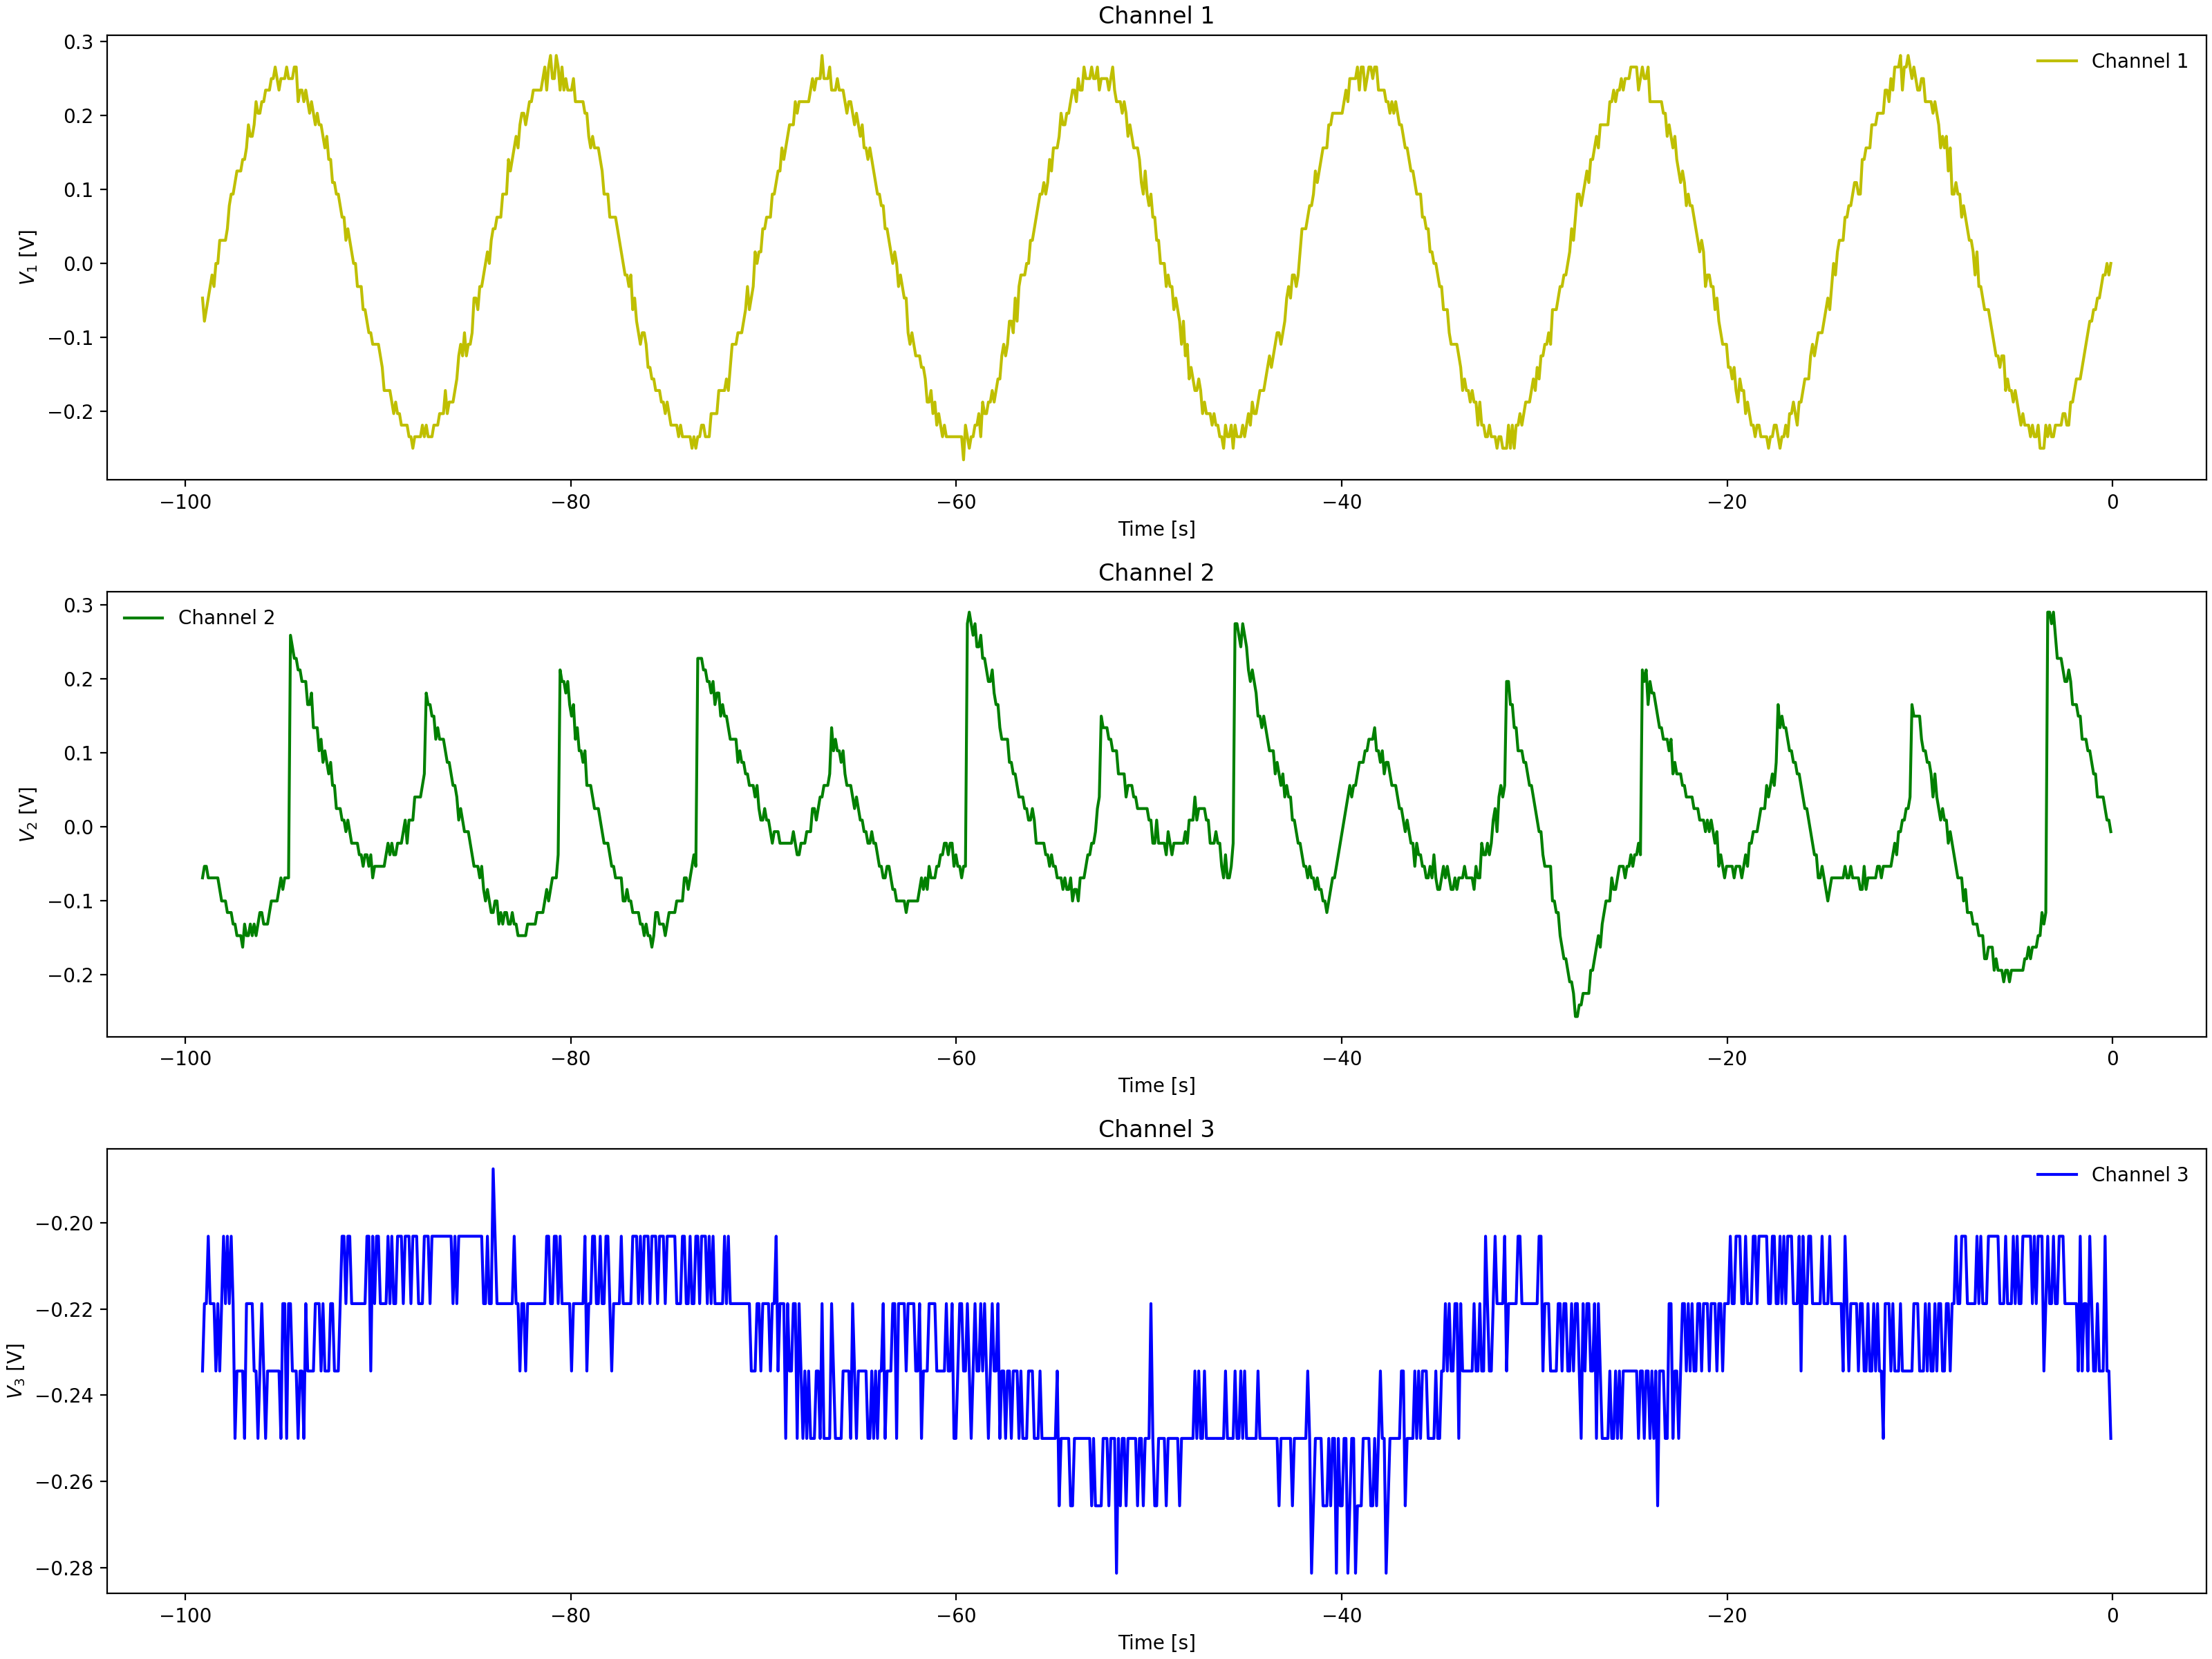

Source data for this figure (header and first rows):
Channel 1 Time, Channel 1 Voltage, Channel 2 Time, Channel 2 Voltage, Channel 3 Time, Channel 3 Voltage
-0.0992, 0.031, -0.0992, 0.07162, -0.0992, -0.2188
-0.1984, -0.00025, -0.1984, 0.08725, -0.1984, -0.2188
-0.2976, 0.01537, -0.2976, 0.1029, -0.2976, -0.2188
-0.3968, -0.00025, -0.3968, 0.1029, -0.3968, -0.2344
-0.496, -0.01588, -0.496, 0.1029, -0.496, -0.2344
-0.5952, -0.04713, -0.5952, 0.1185, -0.5952, -0.25
-0.6944, -0.04713, -0.6944, 0.1341, -0.6944, -0.2344
-0.7936, -0.06275, -0.7936, 0.1497, -0.7936, -0.2188
-0.8928, -0.06275, -0.8928, 0.1654, -0.8928, -0.25
-0.992, -0.07838, -0.992, 0.1654, -0.992, -0.25
-1.091, -0.094, -1.091, 0.1966, -1.091, -0.2344
-1.19, -0.1096, -1.19, 0.1966, -1.19, -0.2188
-1.29, -0.1096, -1.29, 0.1966, -1.29, -0.2344
-1.389, -0.1253, -1.389, 0.2122, -1.389, -0.2344
-1.488, -0.1253, -1.488, 0.2279, -1.488, -0.2188
-1.587, -0.1253, -1.587, 0.2435, -1.587, -0.2188
-1.686, -0.1409, -1.686, 0.2591, -1.686, -0.2344
-1.786, -0.1409, -1.786, 0.2747, -1.786, -0.2344
-1.885, -0.1721, -1.885, 0.2747, -1.885, -0.2344
-1.984, -0.1721, -1.984, 0.306, -1.984, -0.2188
-2.083, -0.1565, -2.083, 0.306, -2.083, -0.2344
-2.182, -0.1565, -2.182, 0.3372, -2.182, -0.2188
-2.282, -0.2034, -2.282, 0.3216, -2.282, -0.2188
-2.381, -0.1878, -2.381, 0.3372, -2.381, -0.2188
-2.48, -0.1878, -2.48, 0.3529, -2.48, -0.2344
-2.579, -0.2034, -2.579, 0.3685, -2.579, -0.2188
-2.678, -0.2034, -2.678, 0.3841, -2.678, -0.2188
-2.778, -0.219, -2.778, 0.3529, -2.778, -0.2188
-2.877, -0.219, -2.877, 0.3685, -2.877, -0.2188
-2.976, -0.219, -2.976, 0.3372, -2.976, -0.2344
-3.075, -0.2034, -3.075, 0.3685, -3.075, -0.2188
-3.174, -0.2346, -3.174, 0.3372, -3.174, -0.2188
-3.274, -0.219, -3.274, 0.3529, -3.274, -0.2188
-3.373, -0.2346, -3.373, 0.3529, -3.373, -0.25
-3.472, -0.219, -3.472, -0.1628, -3.472, -0.2188
-3.571, -0.2346, -3.571, -0.1628, -3.571, -0.2188
-3.67, -0.2346, -3.67, -0.1471, -3.67, -0.2031
-3.77, -0.2346, -3.77, -0.1784, -3.77, -0.2344
-3.869, -0.219, -3.869, -0.1471, -3.869, -0.2188
-3.968, -0.2502, -3.968, -0.1628, -3.968, -0.2344
-4.067, -0.2346, -4.067, -0.1471, -4.067, -0.2188
-4.166, -0.2502, -4.166, -0.1628, -4.166, -0.2188
-4.266, -0.2502, -4.266, -0.1471, -4.266, -0.2188
-4.365, -0.2346, -4.365, -0.1315, -4.365, -0.2031
-4.464, -0.219, -4.464, -0.1628, -4.464, -0.2188
-4.563, -0.219, -4.563, -0.1471, -4.563, -0.2188
-4.662, -0.219, -4.662, -0.1628, -4.662, -0.2188
-4.762, -0.219, -4.762, -0.1784, -4.762, -0.2188
-4.861, -0.219, -4.861, -0.1784, -4.861, -0.2188
-4.96, -0.2034, -4.96, -0.194, -4.96, -0.2188
-5.059, -0.1721, -5.059, -0.194, -5.059, -0.2031
-5.158, -0.1721, -5.158, -0.2096, -5.158, -0.2188
-5.258, -0.1721, -5.258, -0.2253, -5.258, -0.2031
-5.357, -0.1721, -5.357, -0.2253, -5.357, -0.2031
-5.456, -0.1721, -5.456, -0.2253, -5.456, -0.2188
-5.555, -0.1721, -5.555, -0.2409, -5.555, -0.2188
-5.654, -0.1565, -5.654, -0.2409, -5.654, -0.2188
-5.754, -0.1253, -5.754, -0.2565, -5.754, -0.2031
-5.853, -0.1565, -5.853, -0.2721, -5.853, -0.2031
-5.952, -0.1253, -5.952, -0.2565, -5.952, -0.2188
... 939 more rows
